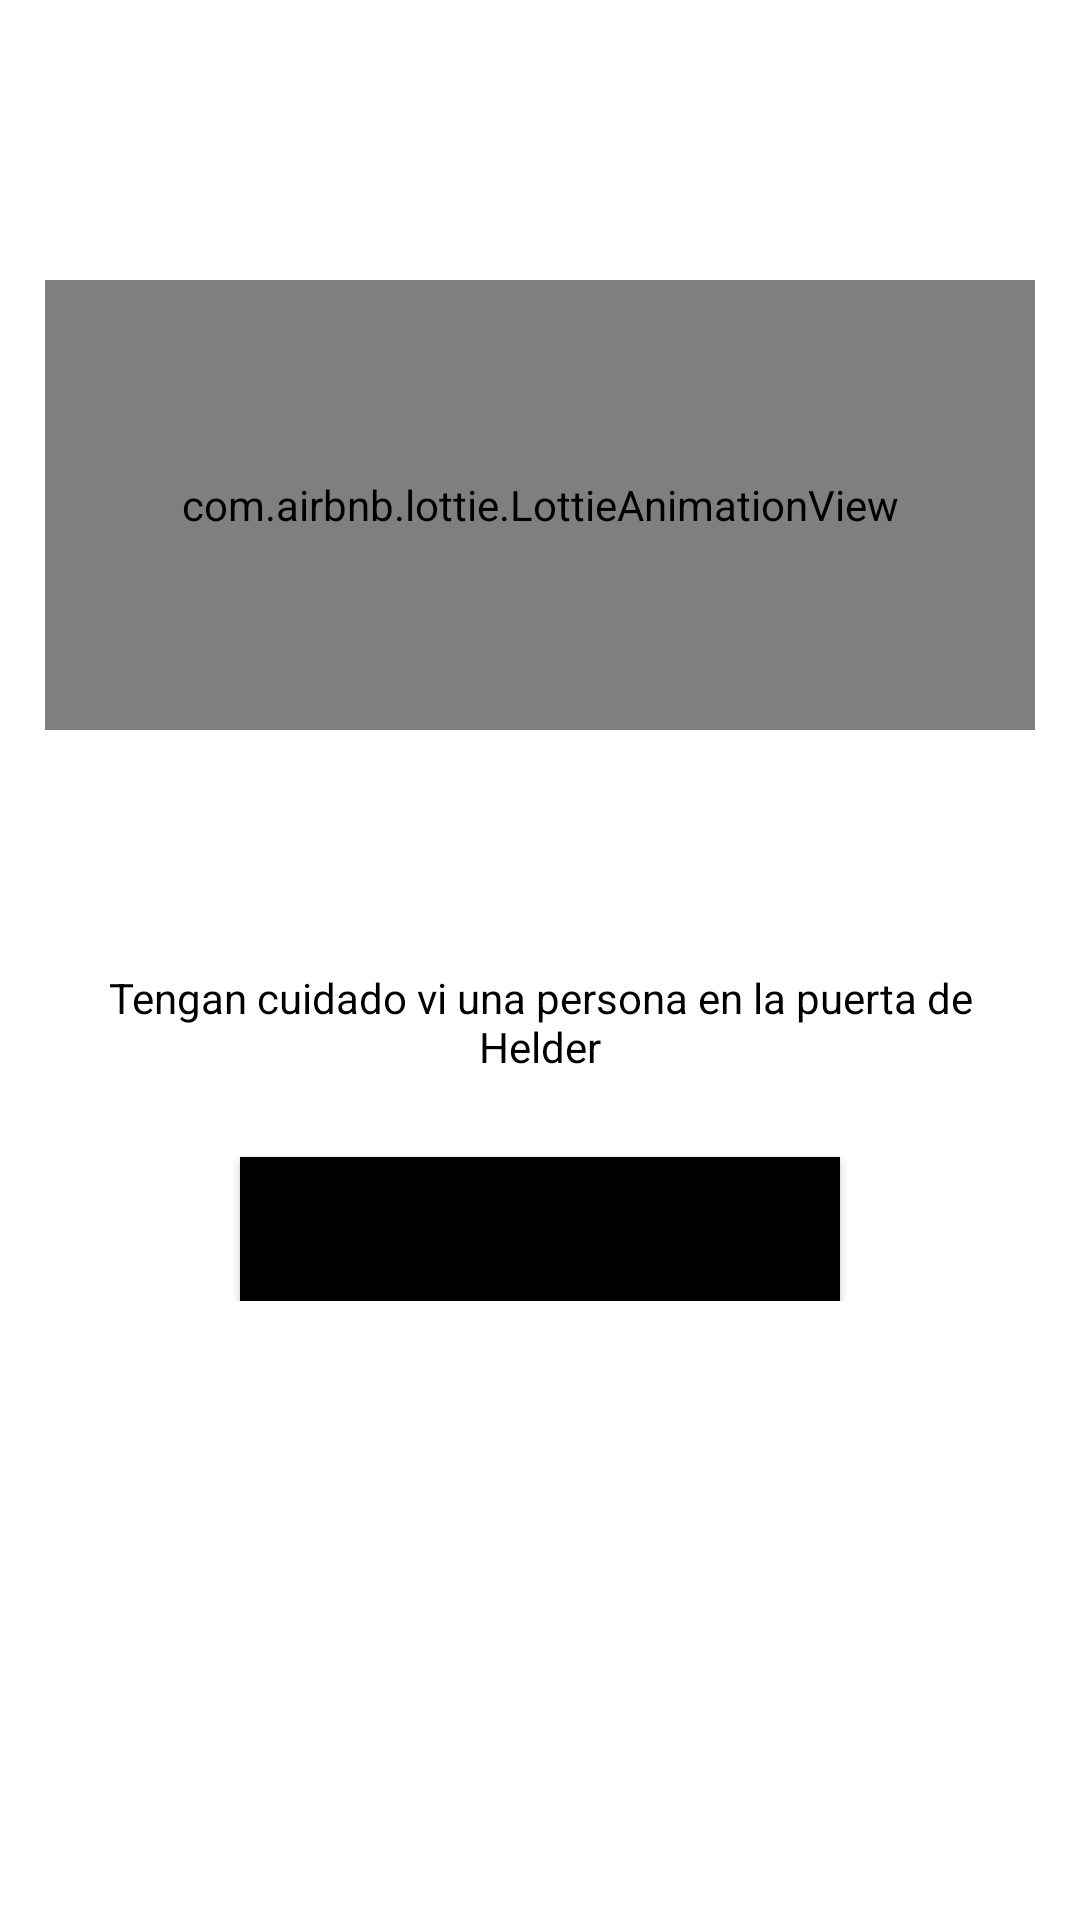

Reconstruct the res/layout file that produces this screen, plus the resources it refers to.
<!-- AndroidManifest.xml: application theme Theme.AlarmaVecinal -->
<!-- res/layout/activity_message_alerta.xml -->
<?xml version="1.0" encoding="utf-8"?>
<RelativeLayout
    xmlns:android="http://schemas.android.com/apk/res/android"
    xmlns:app="http://schemas.android.com/apk/res-auto"
    xmlns:tools="http://schemas.android.com/tools"
    android:layout_width="match_parent"
    android:layout_height="match_parent"
    android:background="@drawable/background"
    tools:context=".MessageAlerta">

    <androidx.appcompat.widget.LinearLayoutCompat
        android:layout_width="match_parent"
        android:layout_height="wrap_content"
        android:orientation="vertical"
        android:padding="15dp">

        <TextView
            android:layout_width="match_parent"
            android:layout_height="wrap_content"
            android:layout_marginTop="15dp"
            android:gravity="center"
            android:text="@string/messageAlerta"
            android:textColor="#fff"
            android:textSize="40sp"
            android:textStyle="bold" />

        <com.airbnb.lottie.LottieAnimationView
            android:layout_width="match_parent"
            android:layout_height="150dp"
            android:layout_gravity="center"
            android:layout_marginTop="10dp"
            app:lottie_autoPlay="true"
            app:lottie_fileName="alert.json"
            app:lottie_imageAssetsFolder="assets"
            app:lottie_loop="true" />

        <TextView
            android:id="@+id/user"
            android:layout_width="match_parent"
            android:layout_height="wrap_content"
            android:layout_marginTop="10dp"
            android:gravity="center"
            android:text="@string/usuario"
            android:textColor="#fff"
            android:textSize="20sp"
            android:textStyle="bold" />

        <TextView
            android:id="@+id/titulo"
            android:layout_width="match_parent"
            android:layout_height="wrap_content"
            android:layout_marginTop="5dp"
            android:gravity="center"
            android:text="@string/help"
            android:textColor="#fff"
            android:textSize="15sp" />

        <TextView
            android:id="@+id/mensaje"
            android:layout_width="300dp"
            android:layout_height="50dp"
            android:layout_gravity="center"
            android:layout_marginTop="10dp"
            android:background="@drawable/fondoet"
            android:gravity="center"
            android:text="@string/messageAlert"
            android:textColor="#000" />

        <Button
            android:layout_width="200dp"
            android:layout_height="wrap_content"
            android:layout_gravity="center"
            android:layout_marginTop="20dp"
            android:background="@color/black"
            android:text="@string/cerrar"
            android:textColorHint="@color/black" />


    </androidx.appcompat.widget.LinearLayoutCompat>

</RelativeLayout>
<!-- resources referenced by this layout -->
<resources>
  <color name="black">#FF000000</color>
  <string name="cerrar">Cerrar</string>
  <string name="help">¡Esta pidiendo ayuda!</string>
  <string name="messageAlert">Tengan cuidado vi una persona en la puerta de Helder</string>
  <string name="messageAlerta">¡Alerta!</string>
  <string name="usuario">Usuario</string>
  <style name="Theme.AlarmaVecinal" parent="Theme.MaterialComponents.DayNight.DarkActionBar">
          
          <item name="colorPrimary">@color/black</item>
          <item name="colorPrimaryVariant">@color/purple_700</item>
          <item name="colorOnPrimary">@color/white</item>
          
          <item name="colorSecondary">@color/teal_200</item>
          <item name="colorSecondaryVariant">@color/teal_700</item>
          <item name="colorOnSecondary">@color/black</item>
          
          <item name="android:statusBarColor" tools:targetApi="l">?attr/colorPrimaryVariant</item>
          
      </style>
  <color name="purple_700">#FF3700B3</color>
  <color name="white">#FFFFFFFF</color>
  <color name="teal_200">#FF03DAC5</color>
  <color name="teal_700">#FF018786</color>
</resources>
